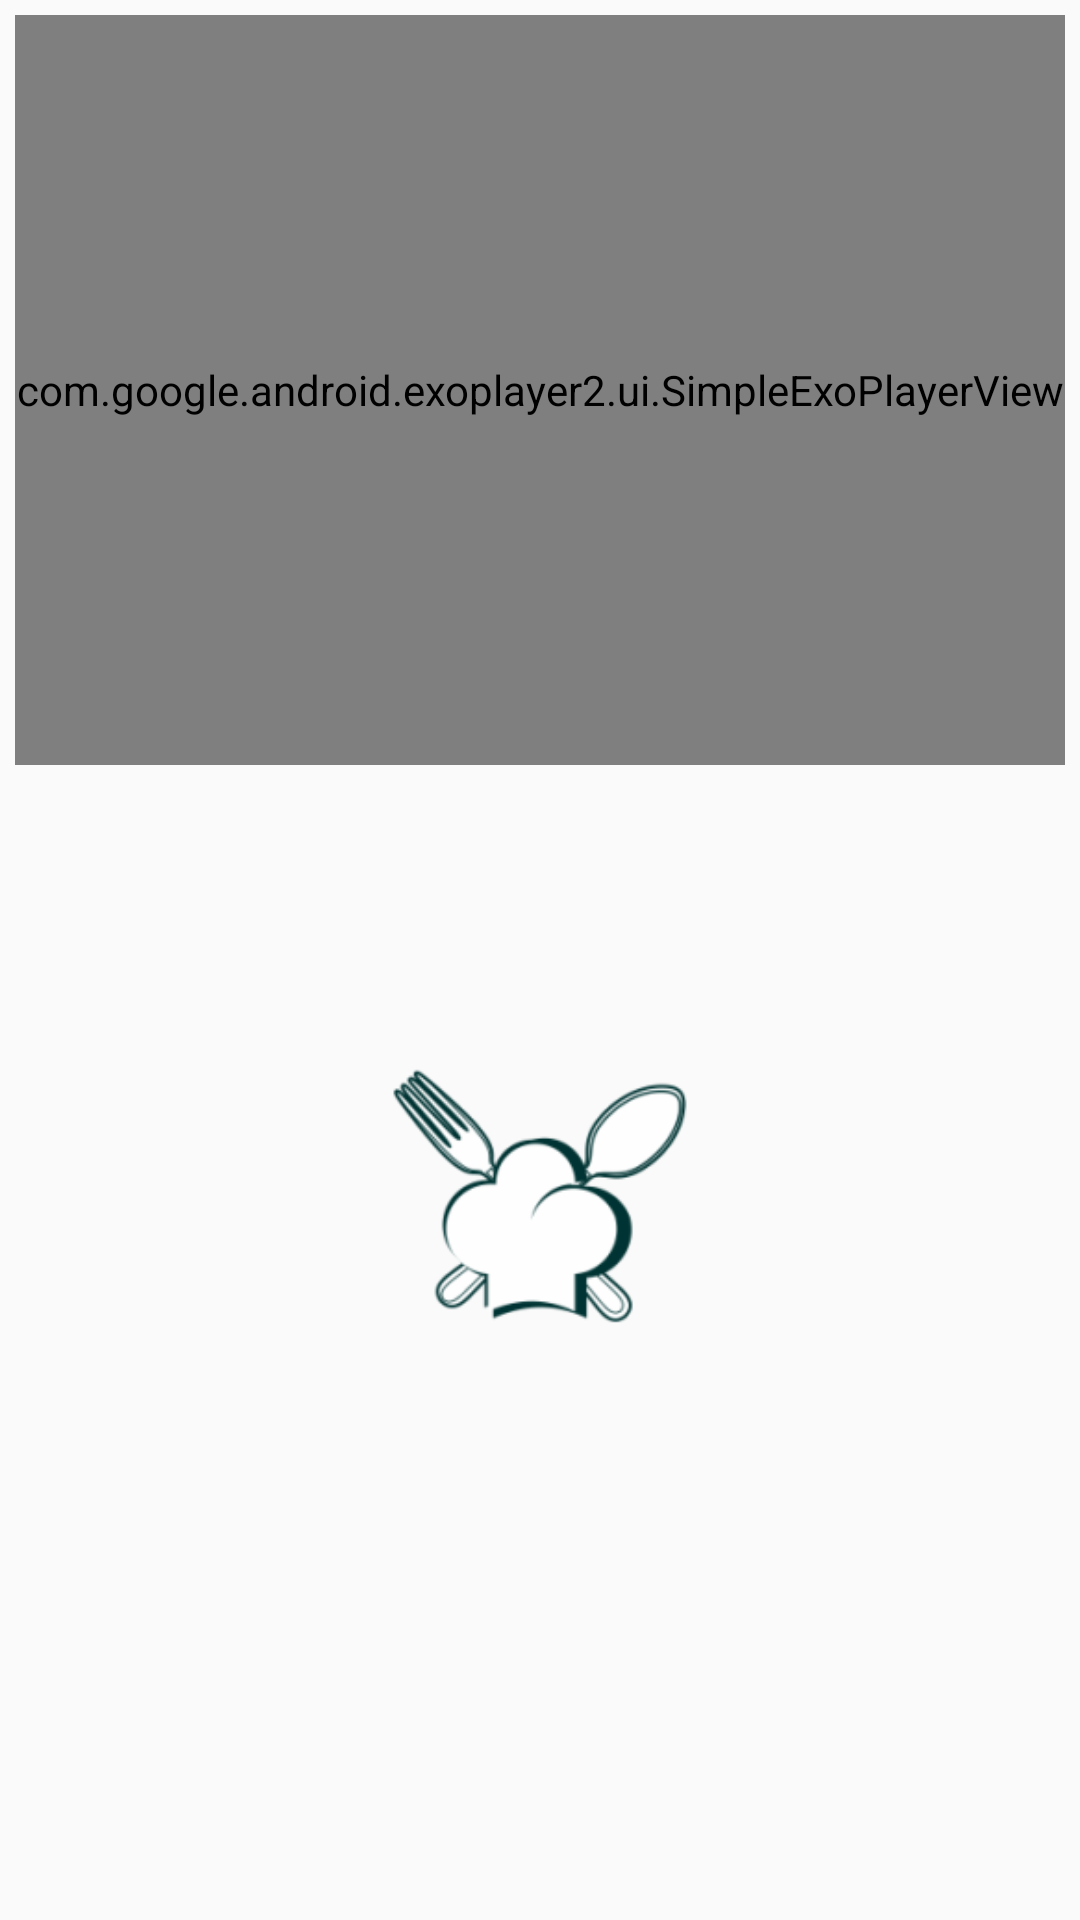

Layout XML and referenced resources for this Android screen:
<!-- AndroidManifest.xml: application theme AppTheme -->
<!-- res/layout/fragment_step_details.xml -->
<?xml version="1.0" encoding="utf-8"?>
<RelativeLayout xmlns:android="http://schemas.android.com/apk/res/android"
    xmlns:tools="http://schemas.android.com/tools"
    android:layout_width="match_parent"
    android:layout_height="match_parent">

    <LinearLayout
        android:layout_width="match_parent"
        android:layout_height="wrap_content"
        android:orientation="vertical">

        <TextView
            android:id="@+id/step_video"
            android:layout_width="wrap_content"
            android:layout_height="wrap_content"
            android:layout_gravity="center_horizontal"
            android:layout_marginBottom="10dp"
            android:layout_marginTop="10dp"
            android:fontFamily="serif"
            android:textColor="@color/colorPrimaryDark"
            android:textSize="20sp"
            android:textStyle="bold"
            android:visibility="gone"
            tools:text="@string/ingredients" />

        <com.google.android.exoplayer2.ui.SimpleExoPlayerView
            android:id="@+id/step_video_player"
            android:layout_width="match_parent"
            android:layout_margin="5dp"
            android:layout_height="250dp" />

        <TextView
            android:id="@+id/step_description"
            android:layout_width="wrap_content"
            android:layout_height="wrap_content"
            android:layout_gravity="center_horizontal"
            android:layout_margin="5dp"
            android:layout_marginBottom="20dp"
            android:layout_marginTop="30dp"
            android:fontFamily="serif"
            android:textColor="@color/colorPrimaryDark"
            android:textSize="18sp"
            tools:text="@string/ingredients" />
        <ImageView
            android:id="@+id/step_thumbnail"
            android:layout_width="match_parent"
            android:layout_height="200dp"
            android:layout_margin="5dp"
            android:src="@mipmap/ic_logo" />
    </LinearLayout>
</RelativeLayout>
<!-- resources referenced by this layout -->
<resources>
  <color name="colorPrimaryDark">#7B1FA2</color>
  <!-- mipmap ic_logo: png bitmap (mipmap-hdpi, 4700 bytes) -->
  <string name="ingredients">Ingredients</string>
  <style name="AppTheme" parent="Base.Theme.AppCompat.Light.DarkActionBar">
          
          <item name="colorPrimary">@color/colorPrimary</item>
          <item name="colorPrimaryDark">@color/colorPrimaryDark</item>
          <item name="colorAccent">@color/colorAccent</item>
      </style>
  <color name="colorPrimary">#9C27B0</color>
  <color name="colorAccent">#EA80FC</color>
</resources>
